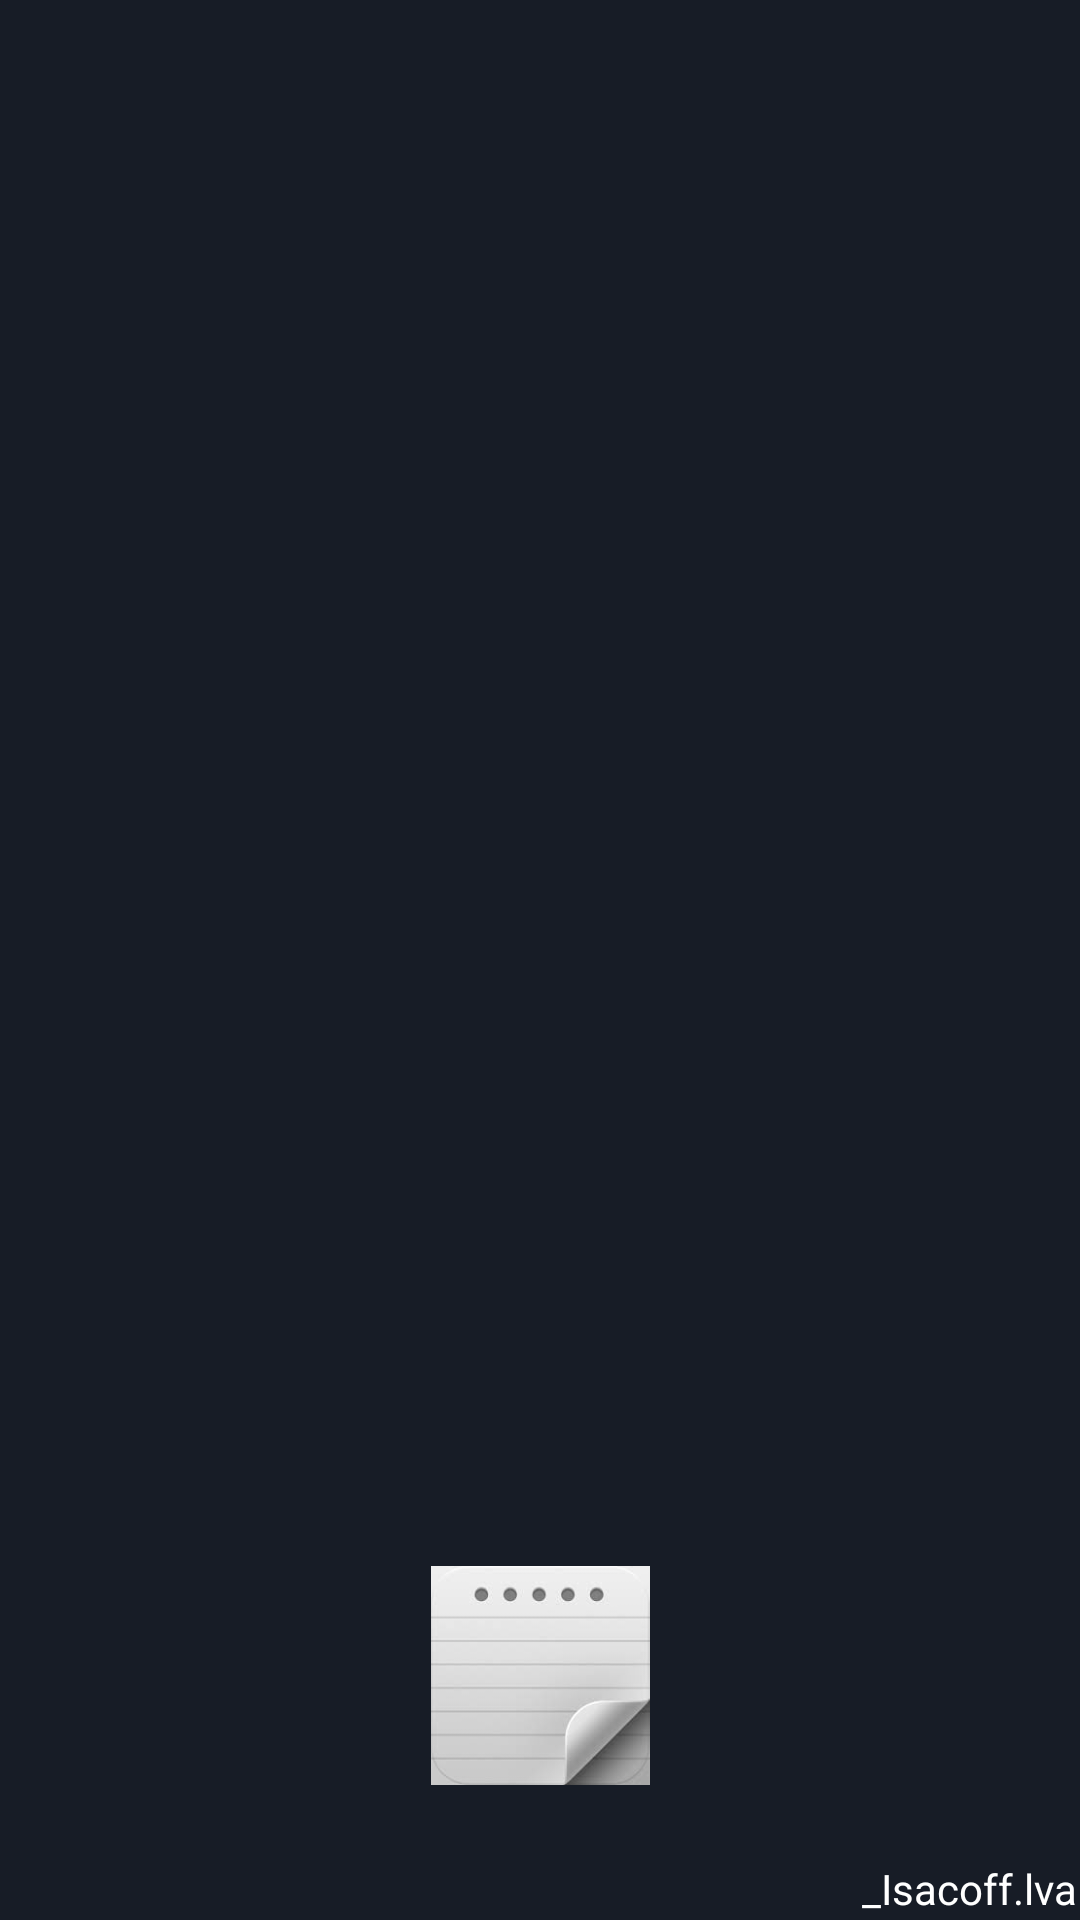

Write the Android layout XML for this screen, with the resource values it uses.
<!-- AndroidManifest.xml: application theme Theme.Notes -->
<!-- res/layout/nav_header_main.xml -->
<?xml version="1.0" encoding="utf-8"?>
<LinearLayout xmlns:android="http://schemas.android.com/apk/res/android"
    xmlns:app="http://schemas.android.com/apk/res-auto"
    android:layout_width="match_parent"
    android:layout_height="@dimen/nav_header_height"
    android:gravity="bottom"
    android:orientation="vertical"
    android:paddingLeft="@dimen/activity_horizontal_margin"
    android:paddingTop="@dimen/activity_vertical_margin"
    android:paddingRight="@dimen/activity_horizontal_margin"
    android:paddingBottom="@dimen/activity_vertical_margin"
    android:id="@+id/navDrawer"
    android:theme="@style/Theme.Notes.NavigationDrawer">

    <ImageView
        android:id="@+id/imageUser"
        android:layout_width="180dp"
        android:layout_height="123dp"
        android:layout_gravity="center"
        android:contentDescription="@string/nav_header_desc"
        android:padding="25dp"

        app:srcCompat="@drawable/icon" />



    <TextView
        android:id="@+id/txtEmail"
        android:layout_gravity="end"
        android:layout_width="73dp"
        android:textColor="@color/white"
        android:layout_height="20sp"
        android:text="_Isacoff.lva"/>

</LinearLayout>
<!-- resources referenced by this layout -->
<resources>
  <color name="white">#FFFFFFFF</color>
  <!-- drawable icon: jpg bitmap (drawable-mdpi, 4150 bytes) -->
  <string name="nav_header_desc">Navigation header</string>
  <style name="Theme.Notes.NavigationDrawer">
      <item name="android:background">?attr/colorPrimaryVariant</item>
  
  </style>
  <style name="Theme.Notes" parent="Theme.MaterialComponents.DayNight.DarkActionBar">
          
          <item name="colorPrimary">#171c26</item>
          <item name="colorPrimaryVariant">#171c26</item>
          <item name="colorOnPrimary">@color/white</item>
          
          <item name="colorSecondary">#131313</item>
          <item name="colorSecondaryVariant">@color/black</item>
          <item name="colorOnSecondary">@color/white</item>
          
          <item name="android:statusBarColor" tools:targetApi="l">?attr/colorPrimaryVariant</item>
          
          <item name="windowActionBar">false</item>
          <item name="windowNoTitle">true</item>
      </style>
  <color name="black">#171c26</color>
</resources>
